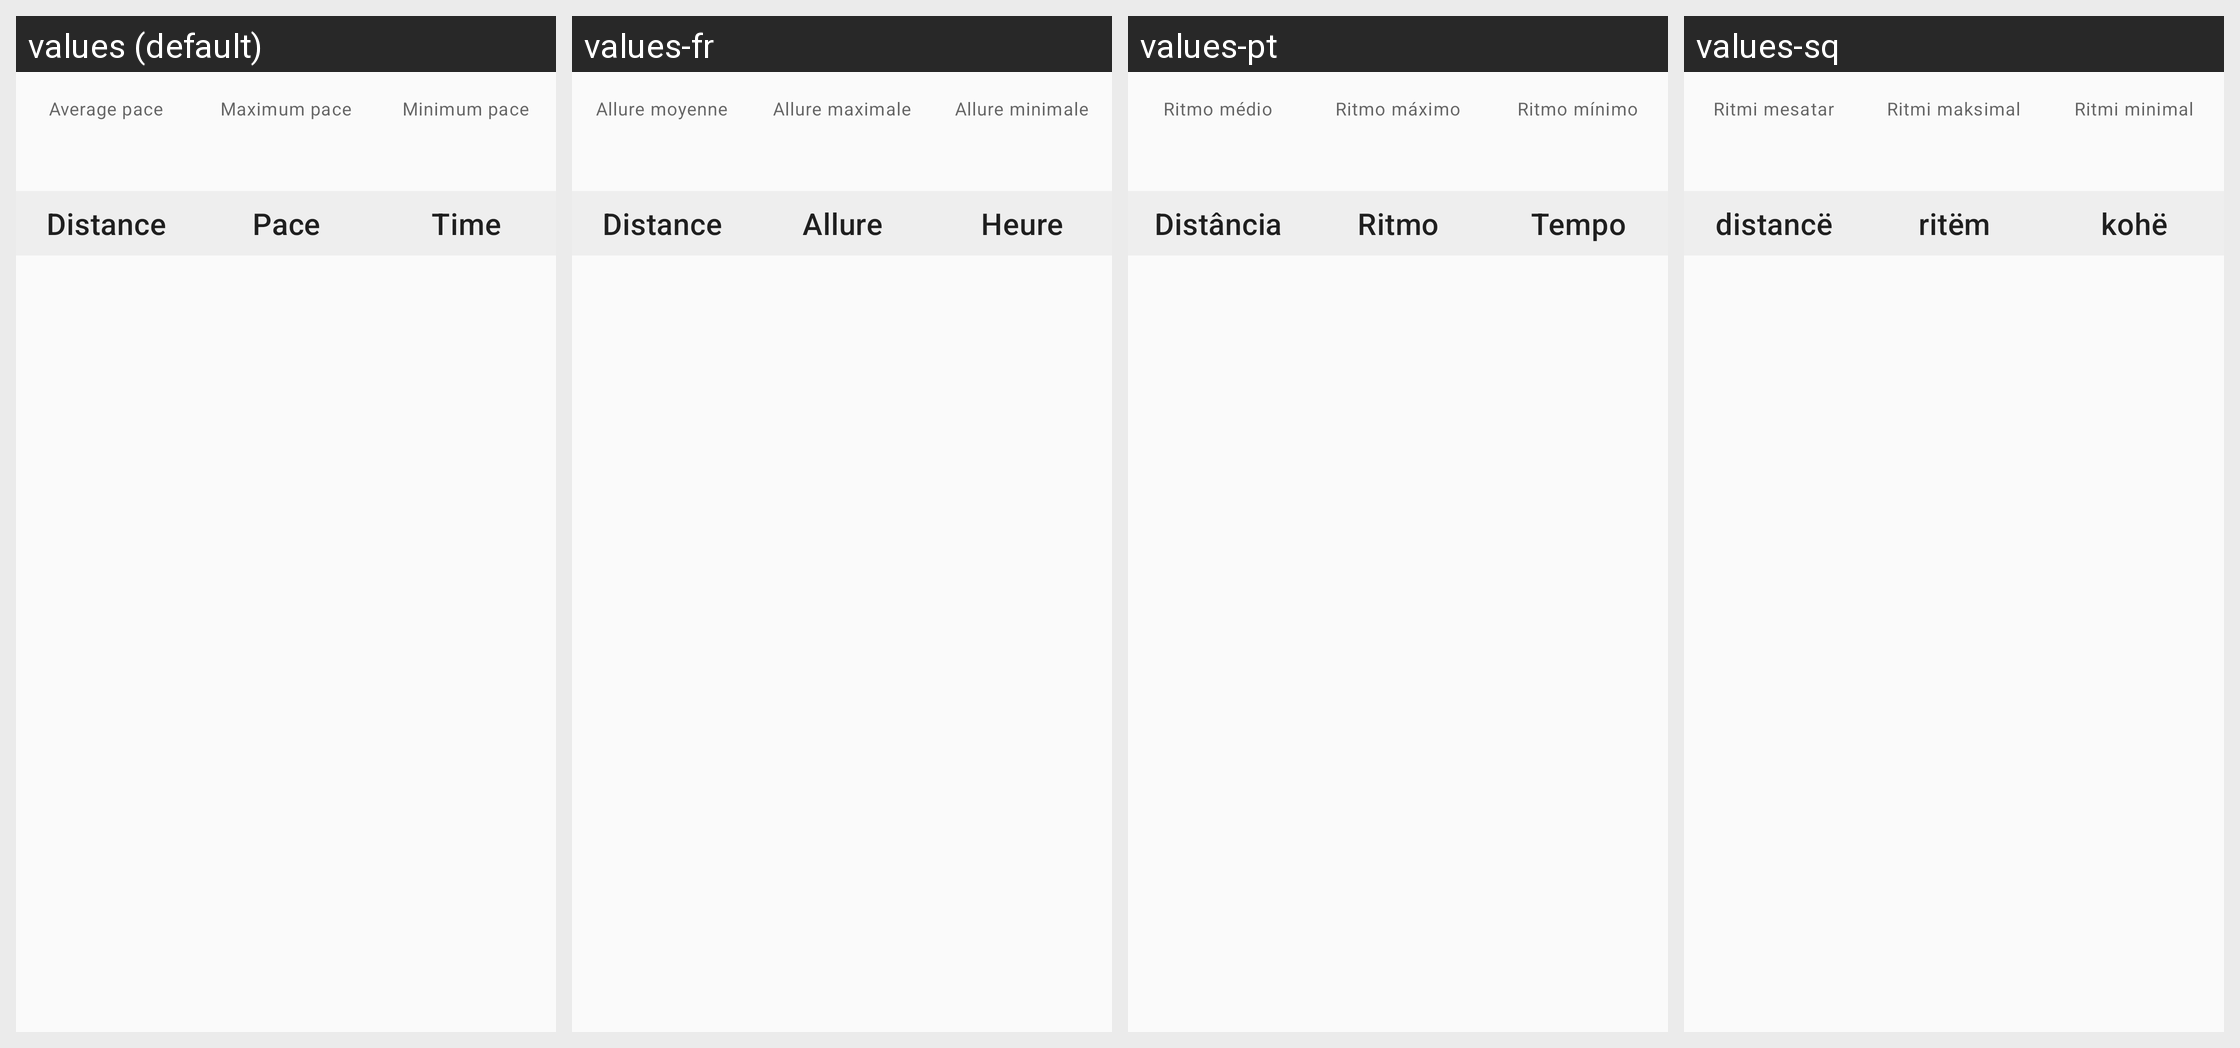

The Android screen above is rendered under several locales of the same app. Produce the string resources it draws, with the default and per-locale values.
Android screen res/layout/fragment_sport_pace.xml rendered under 4 locales, left to right: values (default), values-fr, values-pt, values-sq. Device: Nexus 5 (rendered at 1080×1920; each locale shown at half size, 540×960, under a caption strip naming it); theme Theme.FitCloudPro.
Other locales in the repository, not shown: values-af, values-am, values-ar, values-as, values-az, values-be, values-bg, values-bn, values-bs, values-ca, values-cs, values-cs-rCZ, values-da, values-da-rDK, values-de, values-el, values-en, values-en-rGB, values-es, values-es-rES, values-es-rUS, values-et, values-eu, values-fa, values-fi, values-fi-rFI, values-fr-rCA, values-gl, values-gu, values-hi, values-hi-rIN, values-hr, values-hr-rHR, values-hu, values-hu-rHU, values-hy, values-in, values-is, values-it, values-iw, values-iw-rIL, values-ja, values-ja-rJP, values-ka, values-kk, values-km, values-kn, values-ko, values-ky, values-lo, values-lt, values-lv, values-mk, values-ml, values-mn, values-mr, values-ms, values-my, values-nb, values-ne, values-nl, values-or, values-pa, values-pl, values-pt-rBR, values-pt-rPT, values-ro, values-ru, values-si, values-sk, values-sk-rSK, values-sl, values-sr, values-sv, values-sv-rSE, values-sw, values-ta, values-te, values-th, values-th-rTH, values-tl, values-tr, values-tr-rTR, values-uk, values-uk-rUA, values-ur, values-uz, values-vi, values-vi-rVN, values-zh, values-zh-rCN, values-zh-rHK, values-zh-rTW, values-zu.
Strings drawn on this screen, with the default value and each locale's value (text and hints the layout hard-codes, and strings that could not be matched under every locale, appear in the picture but are not listed):

sport_avg_pace
  values: Average pace
  values-fr: Allure moyenne
  values-pt: Ritmo médio
  values-sq: Ritmi mesatar

sport_max_pace
  values: Maximum pace
  values-fr: Allure maximale
  values-pt: Ritmo máximo
  values-sq: Ritmi maksimal

sport_min_pace
  values: Minimum pace
  values-fr: Allure minimale
  values-pt: Ritmo mínimo
  values-sq: Ritmi minimal

sport_distance
  values: Distance
  values-fr: Distance  [not translated; the default value is used]
  values-pt: Distância
  values-sq: distancë

sport_pace
  values: Pace
  values-fr: Allure
  values-pt: Ritmo
  values-sq: ritëm

sport_use_time
  values: Time
  values-fr: Heure
  values-pt: Tempo
  values-sq: kohë
